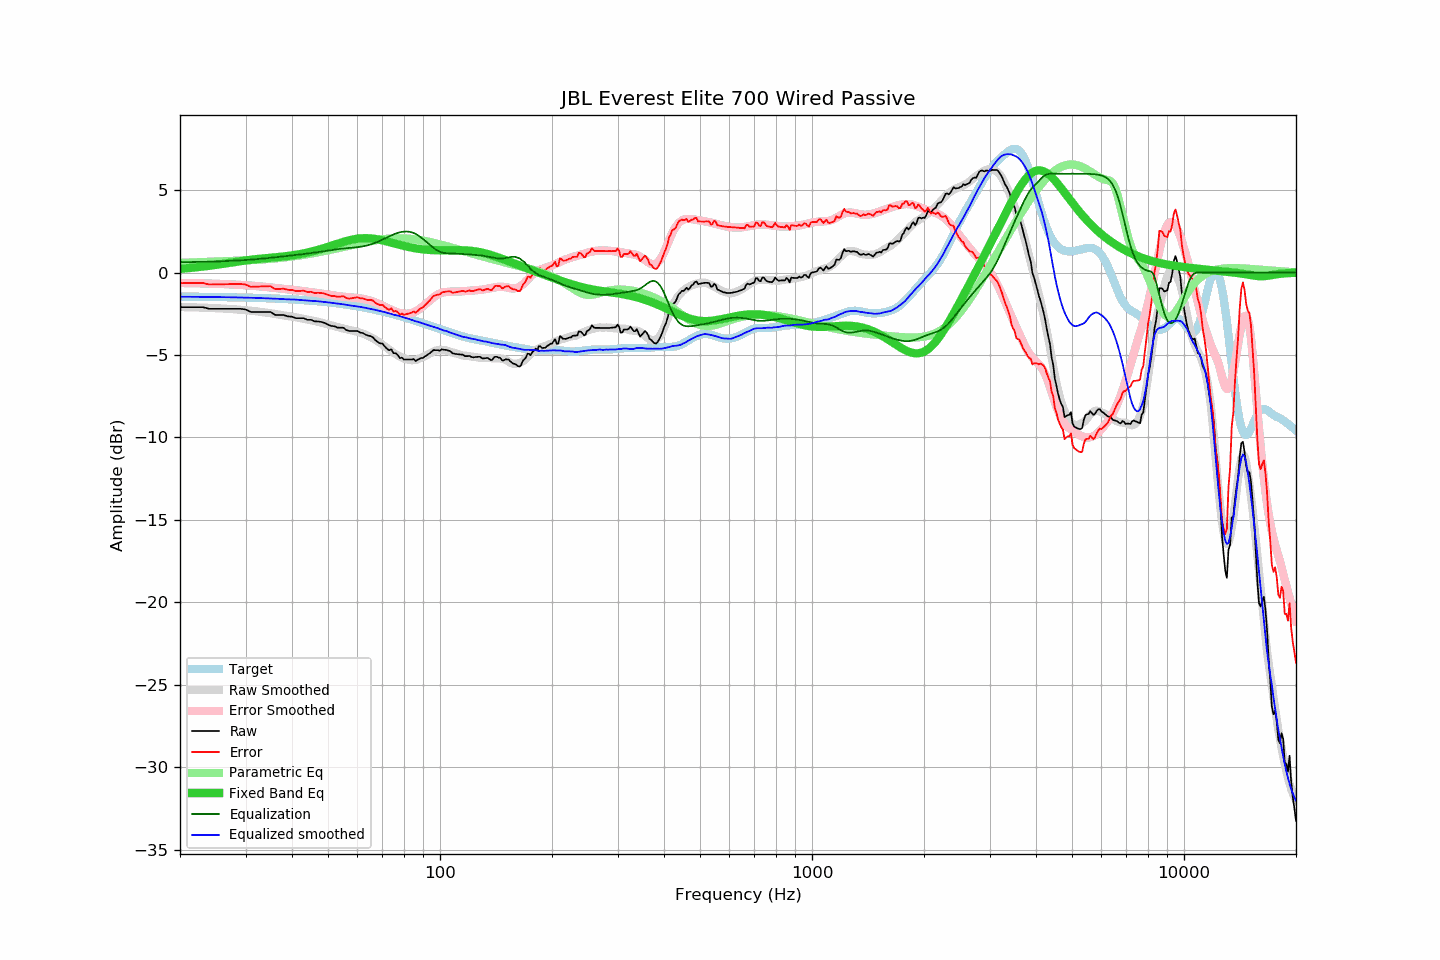

The table this chart was drawn from, first rows:
frequency, raw, error, smoothed, error_smoothed, equalization, parametric_eq, equalized_raw, equalized_smoothed, target
20, -2.09, -0.64, -2.09, -0.63, 0.63, 0.23, -1.46, -1.46, -1.45
21, -2.09, -0.64, -2.10, -0.64, 0.64, 0.27, -1.46, -1.46, -1.46
22, -2.09, -0.63, -2.11, -0.64, 0.64, 0.31, -1.45, -1.47, -1.46
23, -2.09, -0.63, -2.12, -0.65, 0.65, 0.36, -1.44, -1.47, -1.47
24, -2.19, -0.72, -2.14, -0.66, 0.66, 0.42, -1.53, -1.48, -1.47
25, -2.19, -0.72, -2.16, -0.68, 0.68, 0.47, -1.52, -1.48, -1.48
26, -2.19, -0.71, -2.18, -0.69, 0.69, 0.53, -1.50, -1.49, -1.48
27, -2.19, -0.70, -2.20, -0.71, 0.71, 0.58, -1.49, -1.49, -1.49
28, -2.19, -0.70, -2.22, -0.72, 0.72, 0.64, -1.47, -1.50, -1.50
29, -2.19, -0.69, -2.25, -0.74, 0.74, 0.69, -1.45, -1.51, -1.51
30, -2.23, -0.72, -2.28, -0.76, 0.76, 0.74, -1.47, -1.52, -1.51
31, -2.38, -0.86, -2.31, -0.79, 0.79, 0.78, -1.60, -1.52, -1.52
32, -2.38, -0.85, -2.35, -0.81, 0.81, 0.82, -1.57, -1.53, -1.53
33, -2.38, -0.84, -2.38, -0.84, 0.84, 0.85, -1.54, -1.54, -1.54
34, -2.38, -0.83, -2.42, -0.87, 0.87, 0.87, -1.52, -1.55, -1.55
35, -2.38, -0.82, -2.46, -0.90, 0.90, 0.90, -1.49, -1.57, -1.56
36, -2.56, -0.99, -2.51, -0.93, 0.93, 0.93, -1.64, -1.58, -1.57
37, -2.57, -0.99, -2.55, -0.96, 0.96, 0.95, -1.62, -1.59, -1.58
38, -2.57, -0.98, -2.60, -0.99, 0.99, 0.98, -1.59, -1.61, -1.60
39, -2.65, -1.04, -2.64, -1.02, 1.02, 1.01, -1.64, -1.62, -1.61
40, -2.67, -1.05, -2.67, -1.04, 1.04, 1.04, -1.63, -1.63, -1.62
41, -2.76, -1.13, -2.71, -1.07, 1.07, 1.08, -1.69, -1.64, -1.64
42, -2.76, -1.11, -2.76, -1.10, 1.10, 1.12, -1.67, -1.66, -1.65
43, -2.76, -1.09, -2.80, -1.13, 1.13, 1.17, -1.64, -1.67, -1.67
44, -2.86, -1.18, -2.85, -1.16, 1.16, 1.21, -1.71, -1.69, -1.69
45, -2.86, -1.16, -2.90, -1.18, 1.18, 1.27, -1.68, -1.71, -1.70
46, -2.95, -1.23, -2.93, -1.21, 1.21, 1.32, -1.74, -1.72, -1.72
47, -2.96, -1.22, -2.98, -1.24, 1.24, 1.38, -1.72, -1.74, -1.74
48, -2.99, -1.24, -3.03, -1.27, 1.27, 1.44, -1.72, -1.76, -1.76
49, -3.05, -1.28, -3.09, -1.31, 1.31, 1.50, -1.75, -1.78, -1.78
50, -3.15, -1.35, -3.14, -1.34, 1.34, 1.57, -1.82, -1.81, -1.80
51, -3.23, -1.41, -3.20, -1.37, 1.37, 1.63, -1.87, -1.83, -1.82
52, -3.25, -1.41, -3.25, -1.40, 1.40, 1.69, -1.86, -1.85, -1.84
53, -3.33, -1.47, -3.30, -1.42, 1.42, 1.75, -1.91, -1.88, -1.87
54, -3.34, -1.45, -3.34, -1.44, 1.44, 1.81, -1.90, -1.90, -1.89
55, -3.34, -1.43, -3.39, -1.46, 1.46, 1.87, -1.88, -1.93, -1.91
56, -3.48, -1.54, -3.44, -1.48, 1.48, 1.92, -2.00, -1.95, -1.94
57, -3.54, -1.58, -3.48, -1.50, 1.50, 1.96, -2.05, -1.98, -1.97
58, -3.54, -1.55, -3.51, -1.51, 1.51, 2.00, -2.03, -2.00, -1.99
59, -3.54, -1.52, -3.55, -1.53, 1.53, 2.03, -2.02, -2.02, -2.02
60, -3.54, -1.50, -3.60, -1.54, 1.54, 2.06, -2.00, -2.05, -2.05
61, -3.63, -1.56, -3.64, -1.57, 1.57, 2.08, -2.07, -2.08, -2.08
62, -3.66, -1.56, -3.70, -1.59, 1.59, 2.09, -2.07, -2.11, -2.10
63, -3.75, -1.62, -3.76, -1.62, 1.62, 2.09, -2.13, -2.13, -2.13
64, -3.82, -1.66, -3.83, -1.66, 1.66, 2.09, -2.16, -2.17, -2.16
65, -3.84, -1.65, -3.90, -1.70, 1.70, 2.08, -2.14, -2.20, -2.20
66, -3.92, -1.70, -3.98, -1.75, 1.75, 2.06, -2.17, -2.23, -2.23
67, -4.09, -1.84, -4.07, -1.81, 1.81, 2.04, -2.29, -2.26, -2.26
68, -4.20, -1.91, -4.16, -1.87, 1.87, 2.02, -2.34, -2.29, -2.29
69, -4.29, -1.97, -4.26, -1.93, 1.93, 1.99, -2.36, -2.33, -2.32
70, -4.30, -1.95, -4.36, -2.00, 2.00, 1.96, -2.30, -2.36, -2.36
71, -4.47, -2.08, -4.46, -2.07, 2.07, 1.92, -2.41, -2.39, -2.39
72, -4.61, -2.19, -4.57, -2.14, 2.14, 1.89, -2.48, -2.43, -2.43
73, -4.71, -2.25, -4.67, -2.20, 2.20, 1.85, -2.51, -2.47, -2.46
74, -4.65, -2.16, -4.77, -2.26, 2.26, 1.82, -2.39, -2.51, -2.49
75, -4.89, -2.36, -4.87, -2.32, 2.32, 1.78, -2.58, -2.55, -2.53
76, -4.88, -2.32, -4.95, -2.37, 2.37, 1.75, -2.52, -2.58, -2.56
77, -5.00, -2.40, -5.02, -2.41, 2.41, 1.71, -2.59, -2.61, -2.60
78, -5.19, -2.56, -5.09, -2.45, 2.45, 1.68, -2.75, -2.64, -2.64
79, -5.15, -2.48, -5.16, -2.47, 2.47, 1.65, -2.68, -2.68, -2.67
... 553 more rows
